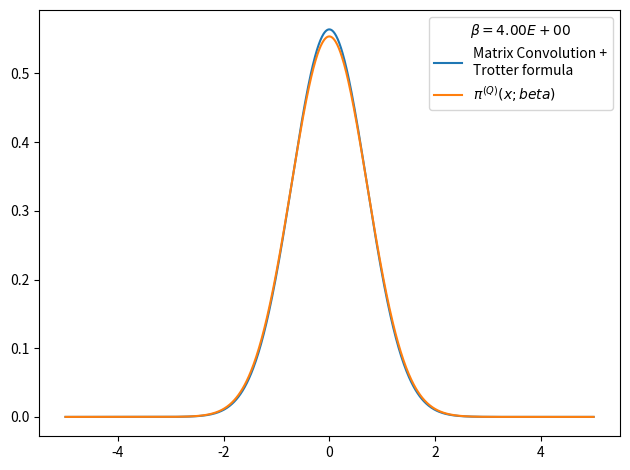

This figure's Python source:
# -*- coding: utf-8 -*-
from __future__ import division
import numpy as np
import matplotlib.pyplot as plt
from time import time

def rho_free(x,xp,beta):
    """
    Uso: devuelve elemento de matriz dsnsidad para el caso de una partícula libre en un toro infinito.
    """
    return (2.*np.pi*beta)**(-0.5) * np.exp(-(x-xp)**2 / (2 * beta) )

def harmonic_potential(x):
    return 0.5*x**2

def anharmonic_potential(x):
    return 0.5*x**2 - x**3 + x**4

def QHO_canonical_ensemble(x,beta):
    """
    Uso:    calcula probabilidad teórica cuántica de encontrar al osciladoe armónico 
            (presente en un baño térmico) en la posición x.
    
    Recibe:
        x: float            -> posición
        beta: float         -> inverso de temperatura en unidades reducidas beta = 1/T.
    
    Devuelve:
        probabilidad teórica cuántica en posición dada para temperatura T dada. 
    """
    return (np.tanh(beta/2.)/np.pi)**0.5 * np.exp(- x**2 * np.tanh(beta/2.))

def rho_trotter(grid, beta, potential=harmonic_potential):
    """
    Uso:    devuelve matriz densidad en aproximación de Trotter para altas temperaturas y un potencial dado

    Recibe:
        grid: list      -> lista de dimensión N
        beta: float     -> inverso de temperatura en unidades reducidas
        potential: func -> potencial de interacción

    Devuelve:
        matrix          -> matriz densidad de dimension NxN
    """
    return np.array([ [ rho_free(x , xp,beta) * np.exp(-0.5*beta*(potential(x)+potential(xp))) for x in grid] for xp in grid])

x_max = 5.
nx = 1000
dx = 2. * x_max / (nx - 1)
grid_x = np.array([i*dx for i in range(-int((nx-1)/2), int(nx/2 + 1))])
N_beta = 16
beta_fin = 4
beta_ini = beta_fin/N_beta
rho = rho_trotter(grid_x,beta_ini/N_beta)
for i in range(N_beta):
    rho = np.dot(rho,rho)
    rho *= dx
    beta_ini *= 2.
    print('%d) beta: %.2E -> %.2E'%(i, beta_ini/2,beta_ini))

#checkpoint: trace(rho)=0 when N_beta>16 and nx~100
print (dx)
print(np.trace(rho))

rho_normalized = rho/(np.trace(rho)*dx)
weights = np.diag(rho_normalized)

plt.figure()
plt.plot(grid_x, weights, label = 'Matrix Convolution +\nTrotter formula')
plt.plot(grid_x, QHO_canonical_ensemble(grid_x,beta_fin), label=u'$\pi^{(Q)}(x;beta)$' )
plt.legend(title=u'$\\beta=%.2E$'%beta_fin)
plt.tight_layout()
plt.show()
plt.close()
